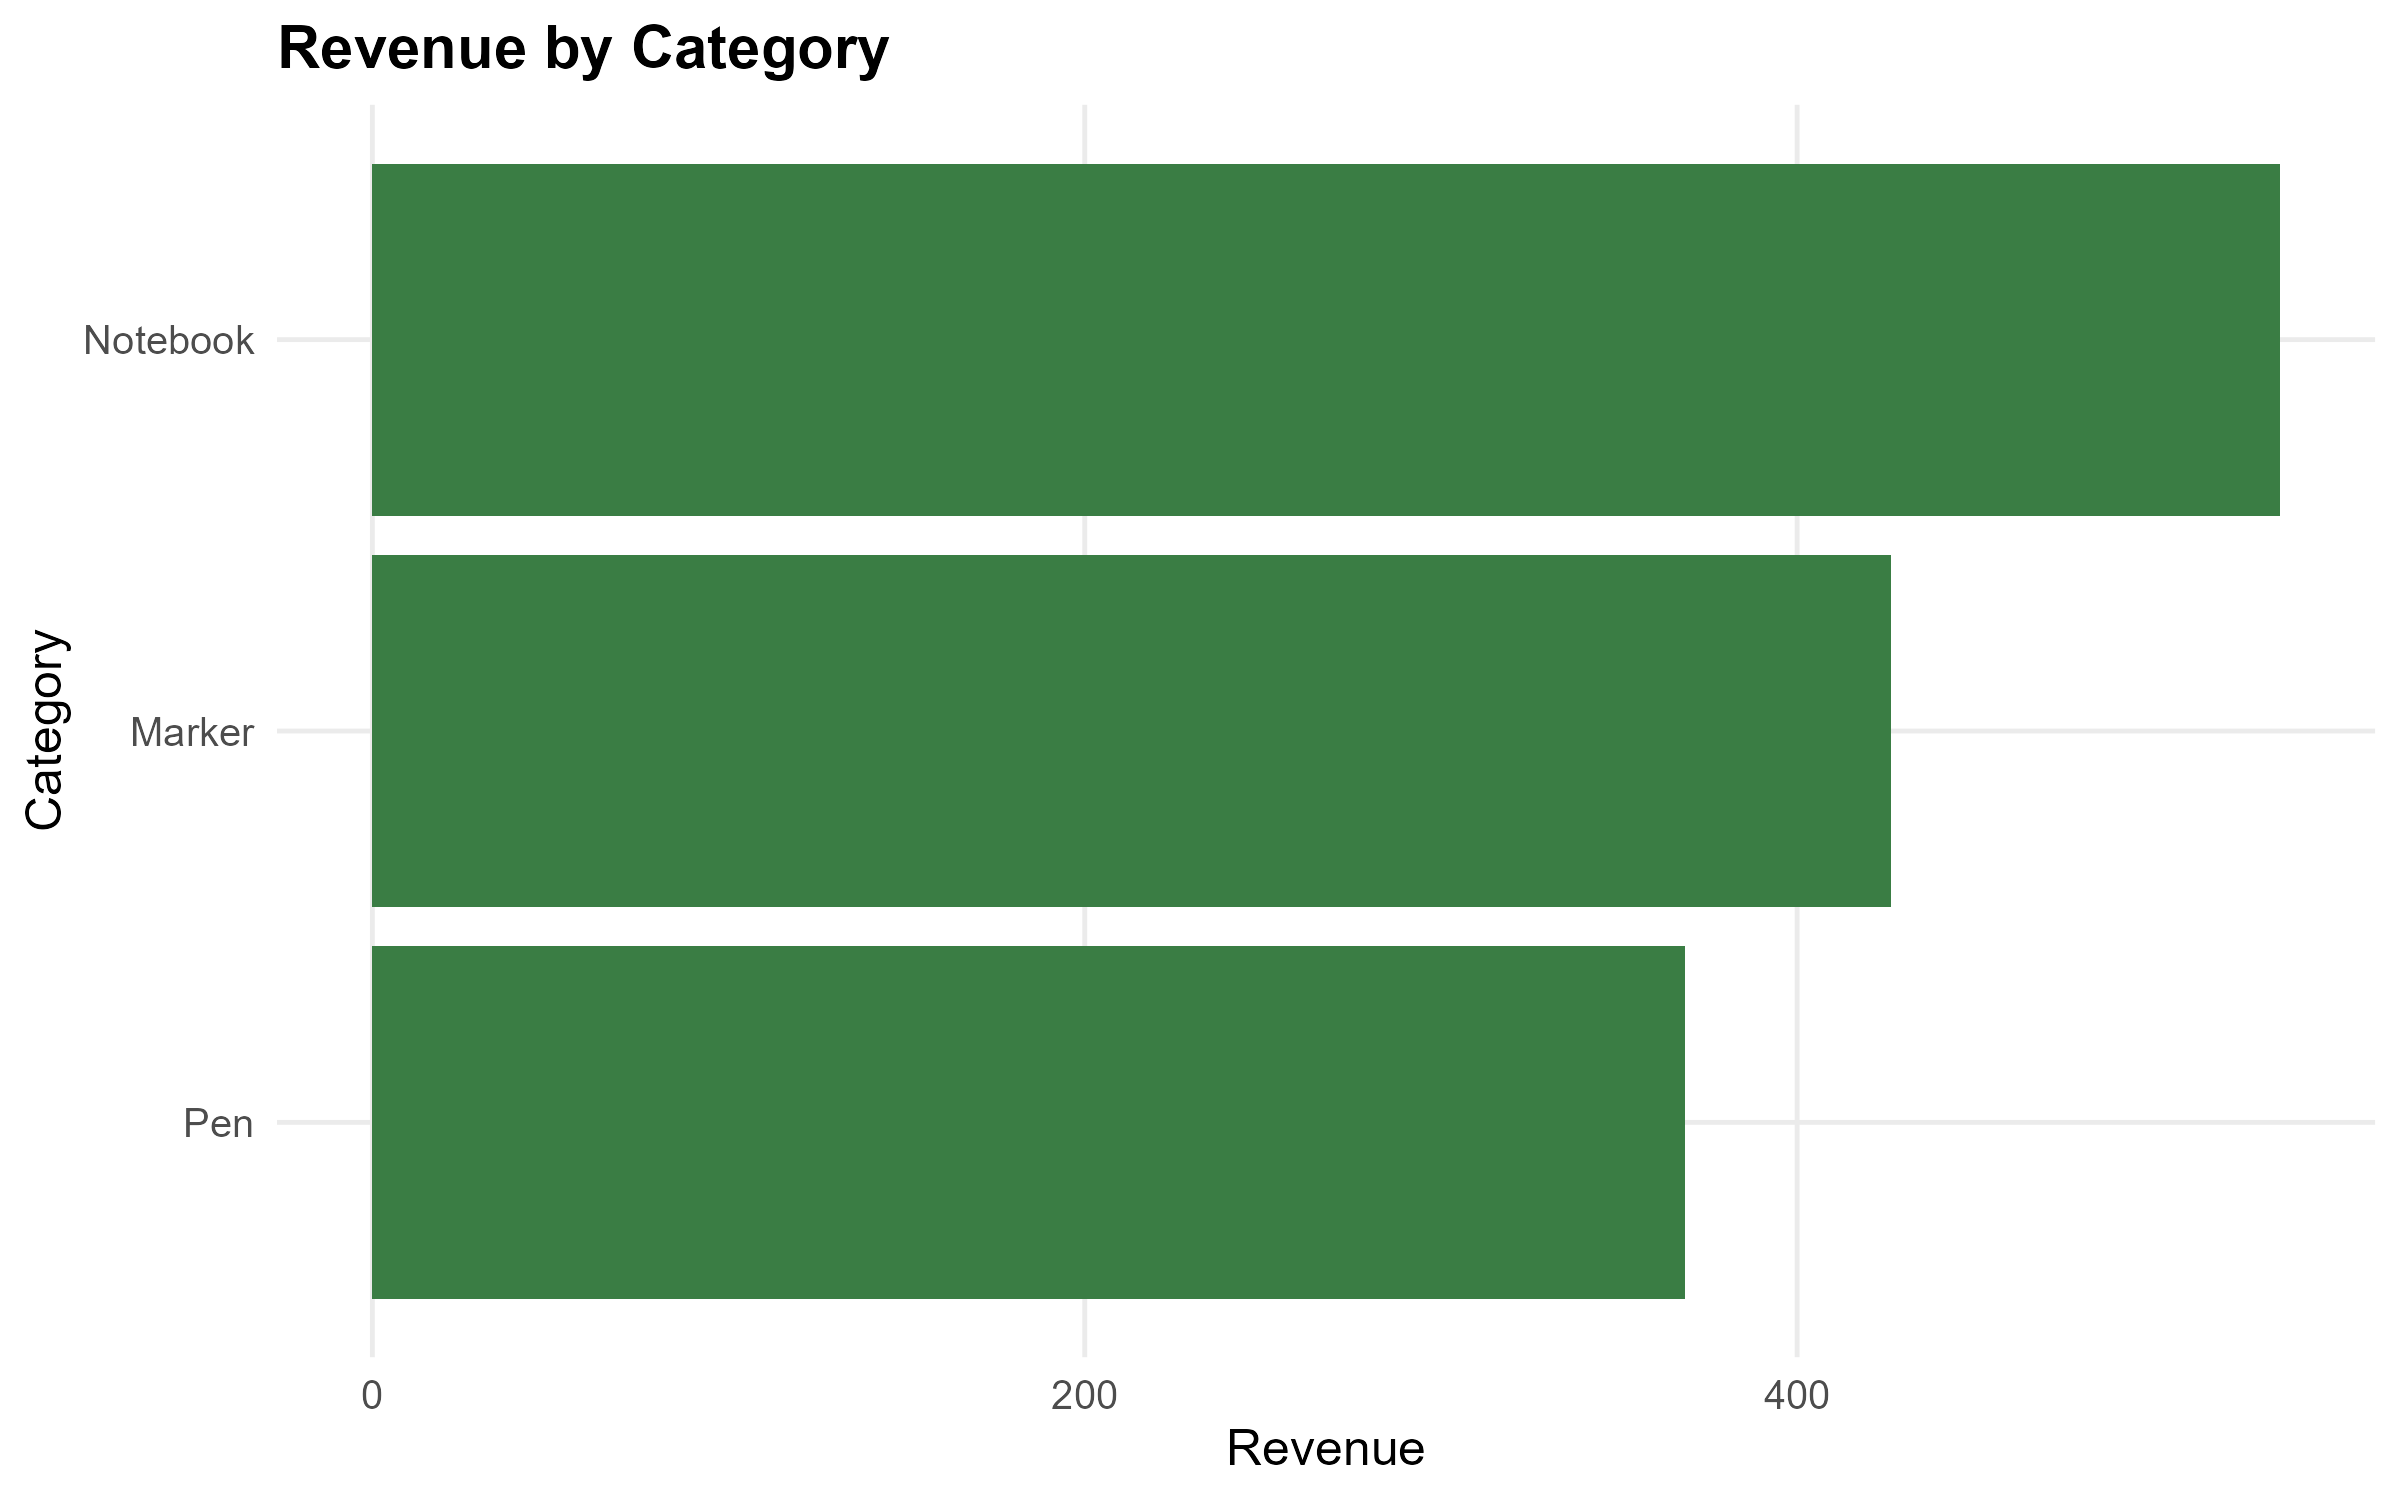

The file beside this chart, header and first rows:
category, total_units, total_revenue, average_sale
Notebook, 119, 535.5, 66.94
Marker, 155, 426.2, 53.28
Pen, 307, 368.4, 46.05
